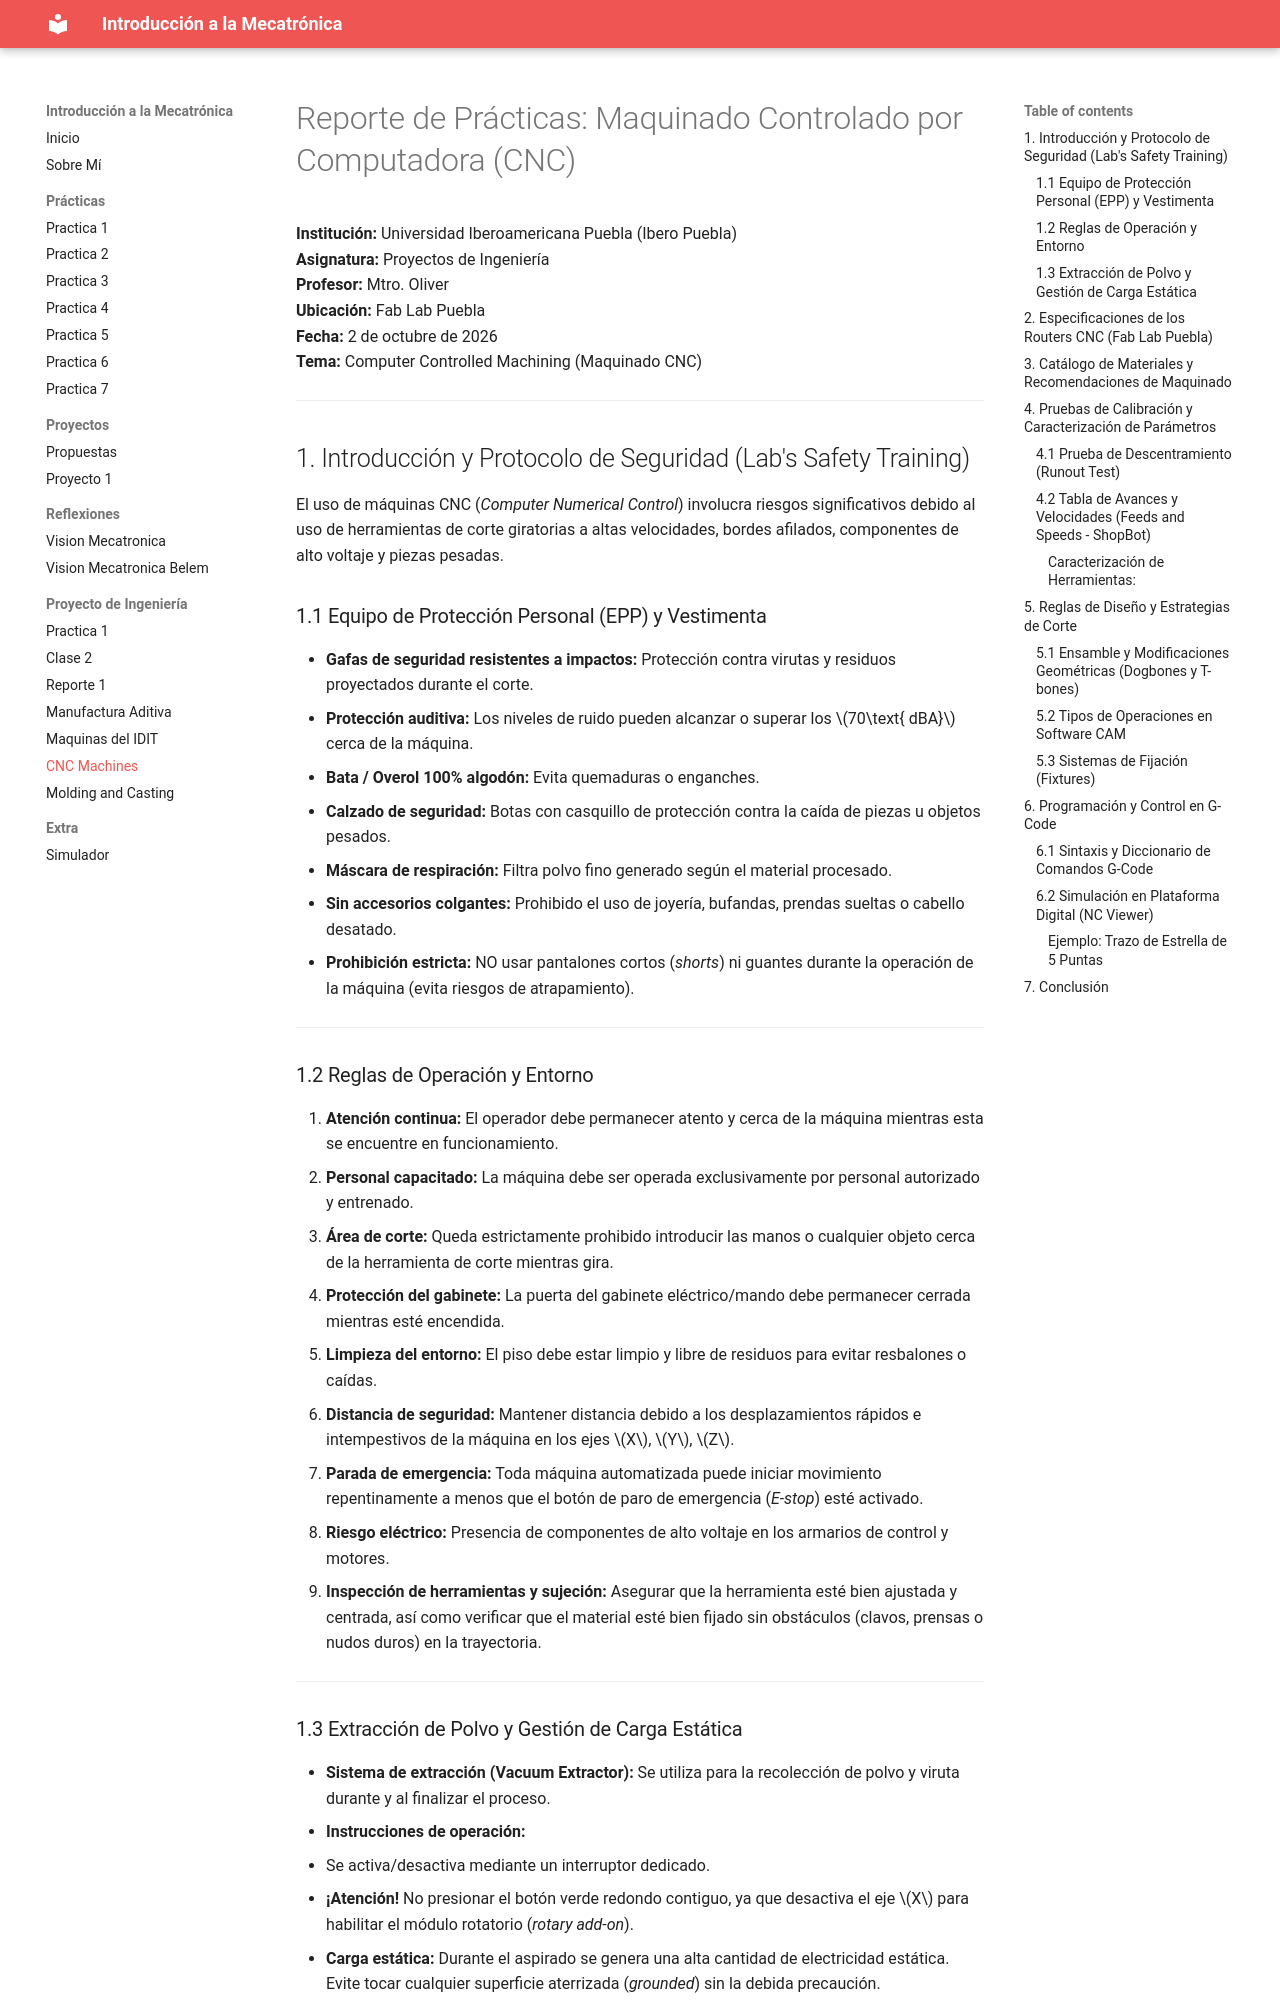

repository: alele20011/Intro-Mecatronica · page: Oliver/CNC/index.html · generator: mkdocs

# Reporte de Prácticas: Maquinado Controlado por Computadora (CNC)

**Institución:** Universidad Iberoamericana Puebla (Ibero Puebla)  
**Asignatura:** Proyectos de Ingeniería  
**Profesor:** Mtro. Oliver  
**Ubicación:** Fab Lab Puebla  
**Fecha:** 2 de octubre de 2026  
**Tema:** Computer Controlled Machining (Maquinado CNC)

---

## 1. Introducción y Protocolo de Seguridad (Lab's Safety Training)

El uso de máquinas CNC (*Computer Numerical Control*) involucra riesgos significativos debido al uso de herramientas de corte giratorias a altas velocidades, bordes afilados, componentes de alto voltaje y piezas pesadas.

### 1.1 Equipo de Protección Personal (EPP) y Vestimenta
* **Gafas de seguridad resistentes a impactos:** Protección contra virutas y residuos proyectados durante el corte.
* **Protección auditiva:** Los niveles de ruido pueden alcanzar o superar los $70\text{ dBA}$ cerca de la máquina.
* **Bata / Overol 100% algodón:** Evita quemaduras o enganches.
* **Calzado de seguridad:** Botas con casquillo de protección contra la caída de piezas u objetos pesados.
* **Máscara de respiración:** Filtra polvo fino generado según el material procesado.
* **Sin accesorios colgantes:** Prohibido el uso de joyería, bufandas, prendas sueltas o cabello desatado.
* **Prohibición estricta:** NO usar pantalones cortos (*shorts*) ni guantes durante la operación de la máquina (evita riesgos de atrapamiento).

---
